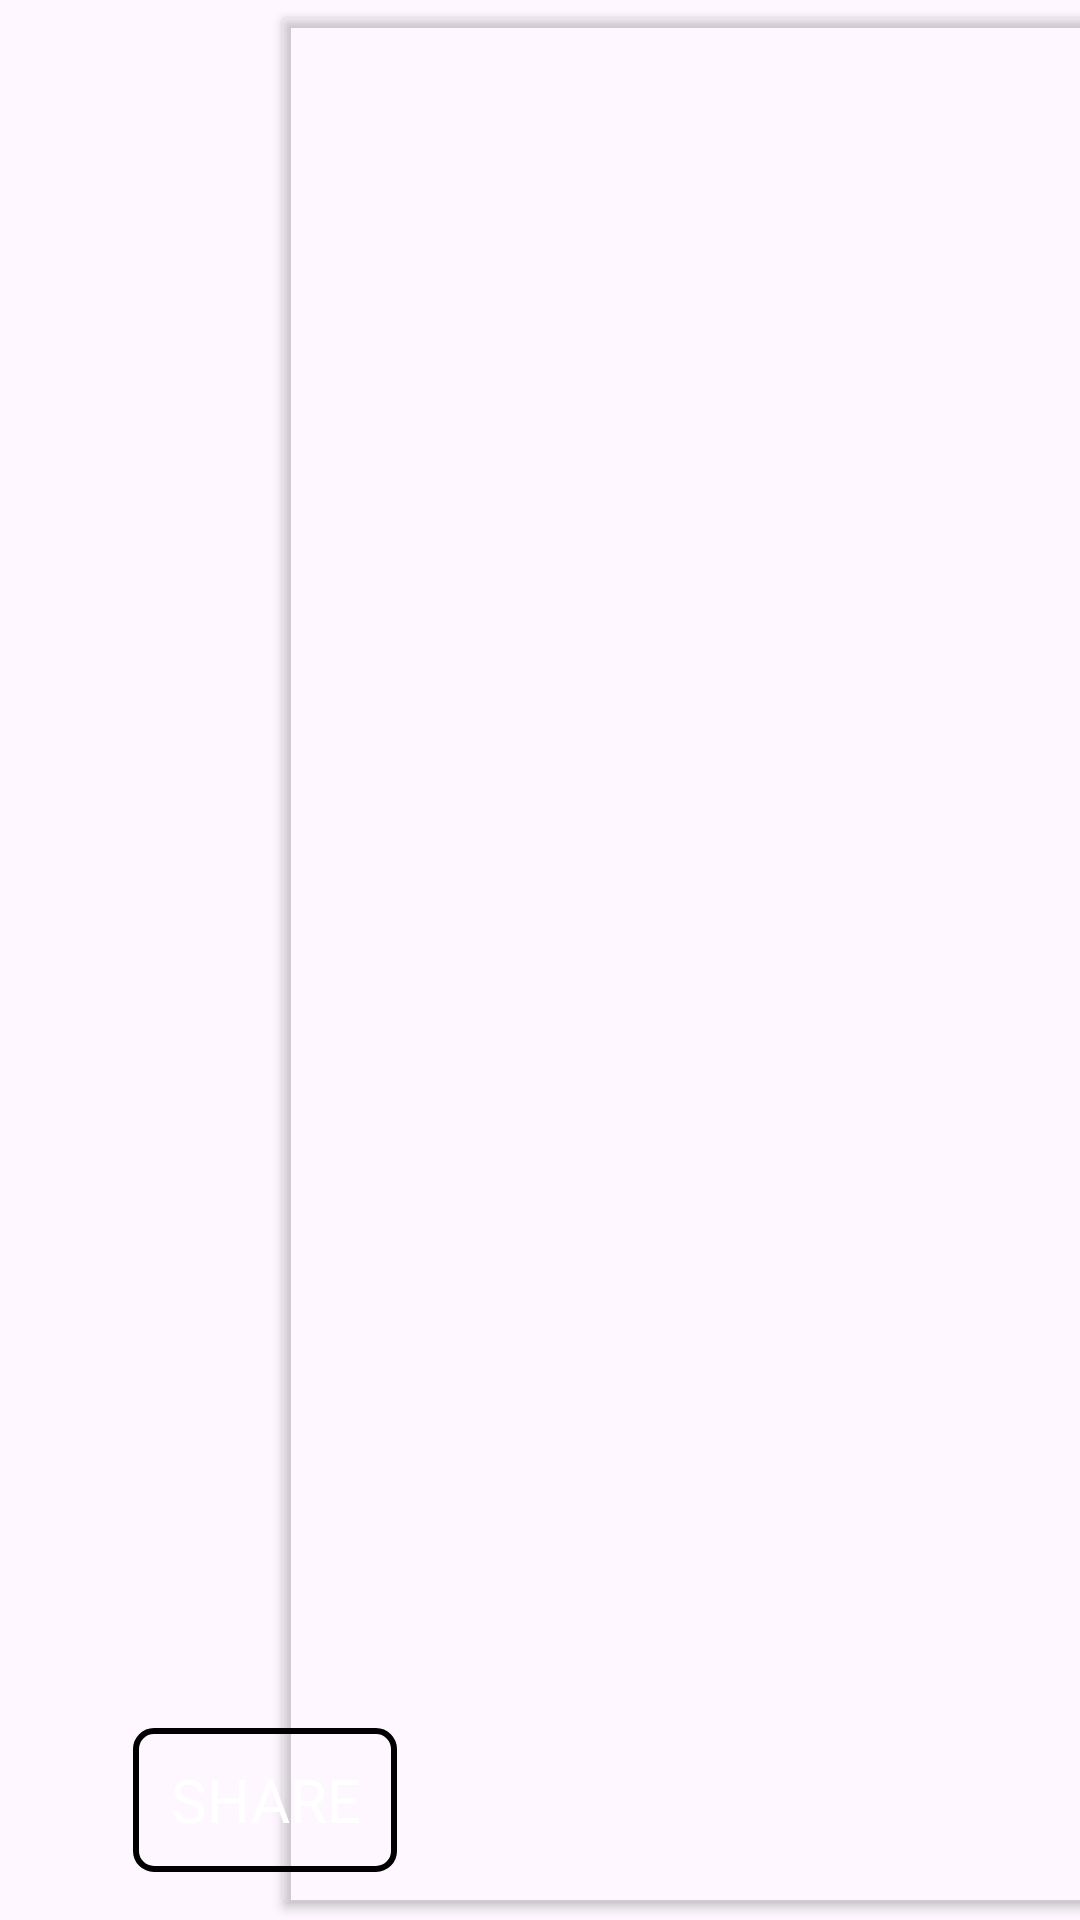

Write the Android layout XML for this screen, with the resource values it uses.
<!-- AndroidManifest.xml: application theme Theme.Memester -->
<!-- res/layout/activity_main.xml -->
<?xml version="1.0" encoding="utf-8"?>
<androidx.constraintlayout.widget.ConstraintLayout xmlns:android="http://schemas.android.com/apk/res/android"
    xmlns:app="http://schemas.android.com/apk/res-auto"
    xmlns:tools="http://schemas.android.com/tools"
    android:layout_width="match_parent"
    android:layout_height="match_parent"
    tools:context=".MainActivity">

    <ImageView
        android:id="@+id/memeView"
        android:layout_width="0dp"
        android:layout_height="0dp"
        app:layout_constraintBottom_toBottomOf="parent"
        app:layout_constraintEnd_toEndOf="parent"
        app:layout_constraintHorizontal_bias="0.0"
        app:layout_constraintStart_toStartOf="parent"
        app:layout_constraintTop_toTopOf="parent"
        app:layout_constraintVertical_bias="0.0"
        tools:srcCompat="@tools:sample/avatars" />

    <ProgressBar
        android:id="@+id/loadingBar"
        android:layout_width="wrap_content"
        android:layout_height="wrap_content"
        app:layout_constraintTop_toTopOf="@id/memeView"
        app:layout_constraintBottom_toBottomOf="@id/memeView"
        app:layout_constraintRight_toRightOf="@id/memeView"
        app:layout_constraintLeft_toLeftOf="@id/memeView"/>


    <Button
        android:id="@+id/nextBtn"
        android:layout_width="308dp"
        android:layout_height="match_parent"
        android:backgroundTint="#00FFFFFF"
        app:layout_constraintEnd_toEndOf="@+id/memeView"
        app:layout_constraintHorizontal_bias="0.0"
        app:layout_constraintStart_toStartOf="@+id/guideline"
        tools:ignore="MissingConstraints"
        tools:layout_editor_absoluteY="16dp" />

    <Button
        android:id="@+id/shareBtn"
        android:layout_width="wrap_content"
        android:layout_height="wrap_content"
        android:layout_marginBottom="16dp"
        android:background="@drawable/sharebuttonbg"
        android:fontFamily="sans-serif"
        android:text="Share"
        android:textColor="@color/white"
        android:textSize="20dp"
        app:layout_constraintBottom_toBottomOf="parent"
        app:layout_constraintEnd_toEndOf="parent"
        app:layout_constraintHorizontal_bias="0.163"
        app:layout_constraintStart_toStartOf="parent" />


    <androidx.constraintlayout.widget.Guideline
        android:id="@+id/guideline"
        android:layout_width="wrap_content"
        android:layout_height="wrap_content"
        android:orientation="vertical"
        app:layout_constraintGuide_percent="0.25" />

</androidx.constraintlayout.widget.ConstraintLayout>
<!-- resources referenced by this layout -->
<resources>
  <!-- drawable sharebuttonbg (drawable) -->
  <?xml version="1.0" encoding="utf-8"?>
  <shape xmlns:android="http://schemas.android.com/apk/res/android" android:shape="rectangle">
      <solid android:color="@color/grey"/>
      <corners android:radius="@dimen/borderButton"/>
      <stroke android:width="2dp" android:color="@color/black"/>
  
  </shape>
  <style name="Theme.Memester" parent="Base.Theme.Memester" />
  <dimen name="borderButton">6dp</dimen>
  <style name="Base.Theme.Memester" parent="Theme.Material3.DayNight.NoActionBar">
          
          
      </style>
  <!-- not gathered from this repository: default colours our renderer supplied (Android Studio template values) -->
  <color name="black">#FF000000</color>
  <color name="white">#FFFFFFFF</color>
</resources>
